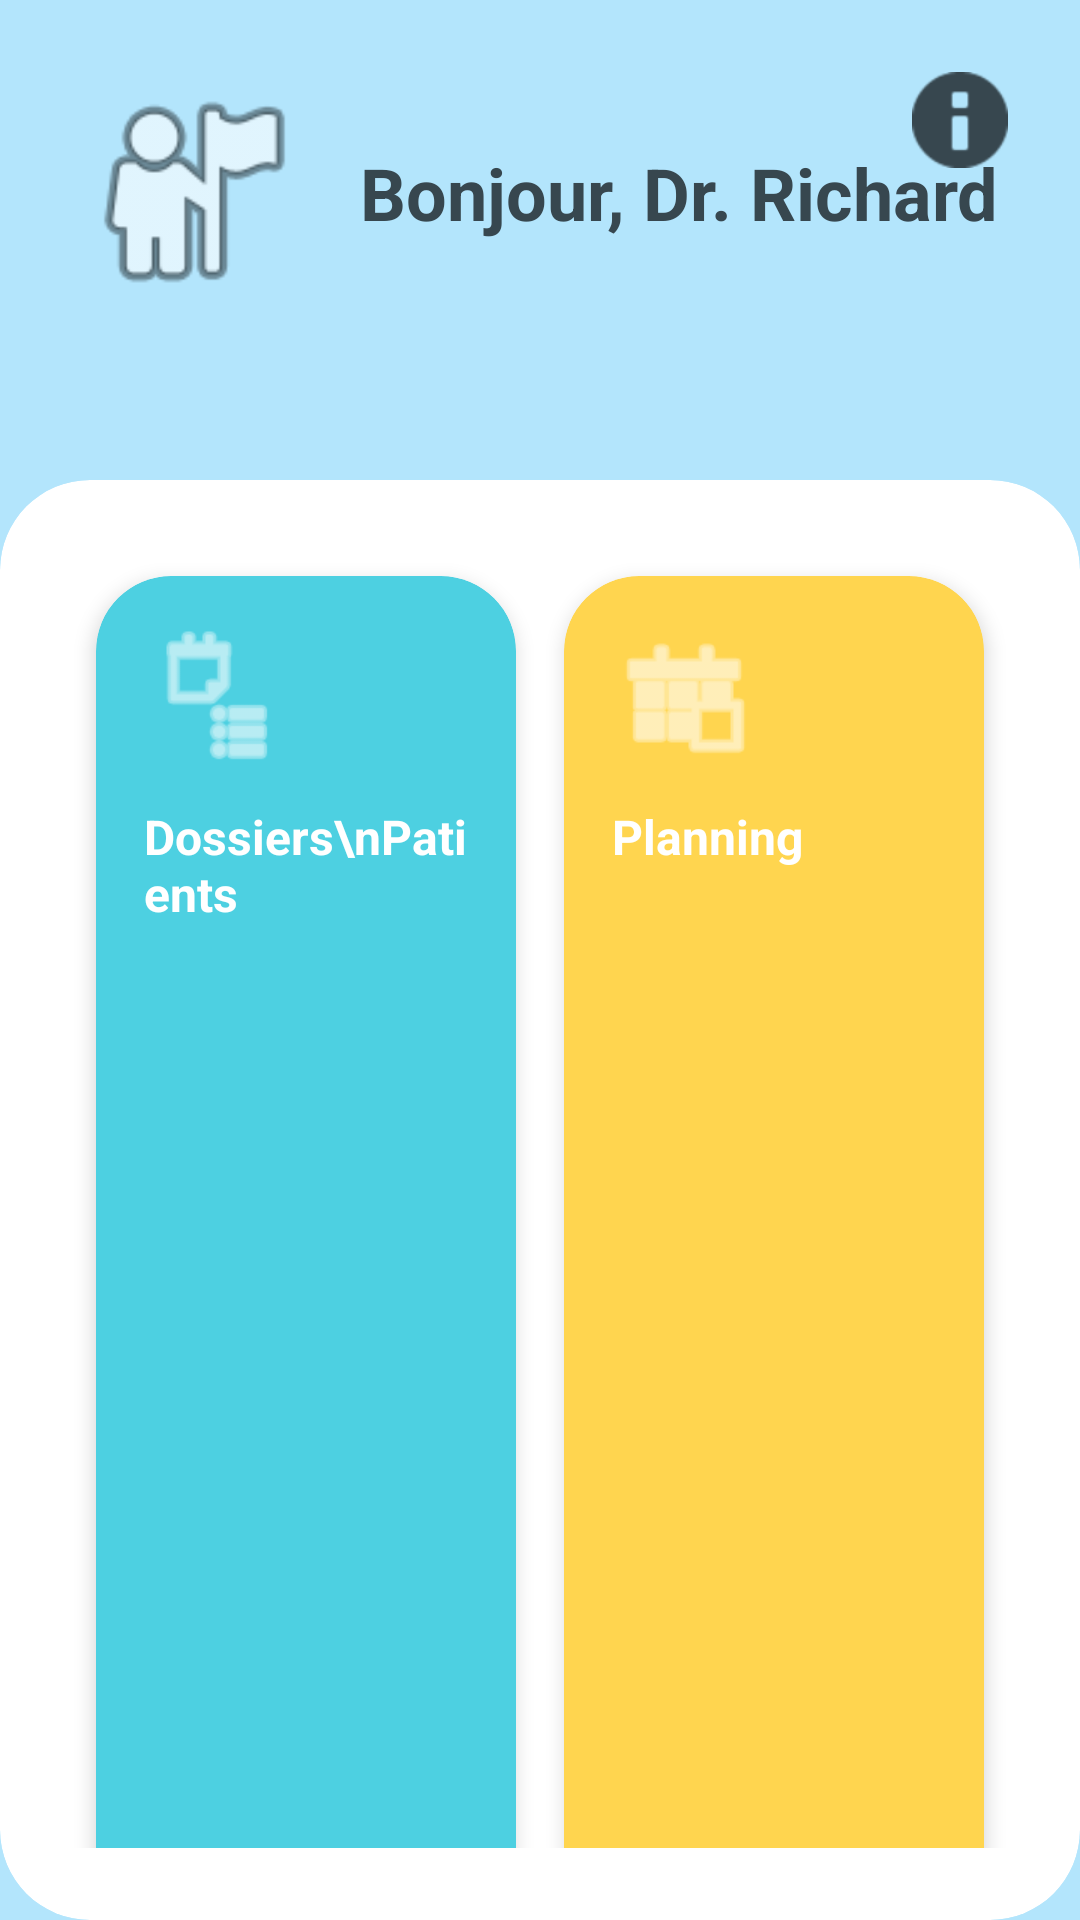

Here is an Android app screen rendered from its layout file. Give the layout XML and the strings, colors and styles it references.
<!-- AndroidManifest.xml: application theme Theme.Medcin_part_PFA_Examun -->
<!-- res/layout/activity_doctor_main.xml -->
<?xml version="1.0" encoding="utf-8"?>
<androidx.constraintlayout.widget.ConstraintLayout xmlns:android="http://schemas.android.com/apk/res/android"
    xmlns:app="http://schemas.android.com/apk/res-auto"
    xmlns:tools="http://schemas.android.com/tools" android:layout_width="match_parent" android:layout_height="match_parent" android:background="@color/primary_light_blue" tools:context=".MainActivity">

    
    <androidx.constraintlayout.widget.ConstraintLayout android:id="@+id/header_container" android:layout_width="match_parent" android:layout_height="200dp" android:background="@color/primary_light_blue" android:padding="24dp" app:layout_constraintTop_toTopOf="parent" app:layout_constraintStart_toStartOf="parent" app:layout_constraintEnd_toEndOf="parent">

        
        <ImageView android:id="@+id/profile_image" android:layout_width="80dp" android:layout_height="80dp" android:src="@android:drawable/ic_menu_myplaces" android:background="@drawable/circle_mask" android:scaleType="centerCrop" android:clipToOutline="true" android:contentDescription="Photo de profil du médecin" app:layout_constraintTop_toTopOf="parent" app:layout_constraintStart_toStartOf="parent" />

        
        <TextView android:id="@+id/welcome_text" android:layout_width="wrap_content" android:layout_height="wrap_content" android:text="Bonjour, Dr. Richard" android:textColor="@color/text_anthracite" android:textSize="24sp" android:textStyle="bold" android:layout_marginStart="16dp" app:layout_constraintTop_toTopOf="@id/profile_image" app:layout_constraintBottom_toBottomOf="@id/profile_image" app:layout_constraintStart_toEndOf="@id/profile_image" />

        
        <ImageView android:id="@+id/notification_icon" android:layout_width="32dp" android:layout_height="32dp" android:src="@android:drawable/ic_dialog_info" android:tint="@color/text_anthracite" android:contentDescription="Notifications" app:layout_constraintTop_toTopOf="parent" app:layout_constraintEnd_toEndOf="parent" />

    </androidx.constraintlayout.widget.ConstraintLayout>

    
    <androidx.cardview.widget.CardView android:id="@+id/main_content_card" android:layout_width="match_parent" android:layout_height="0dp" android:layout_marginTop="160dp" app:cardCornerRadius="30dp" app:cardBackgroundColor="@color/white_pure" app:cardElevation="0dp" app:layout_constraintTop_toTopOf="parent" app:layout_constraintBottom_toBottomOf="parent" app:layout_constraintStart_toStartOf="parent" app:layout_constraintEnd_toEndOf="parent">

        <androidx.constraintlayout.widget.ConstraintLayout android:layout_width="match_parent" android:layout_height="match_parent" android:padding="24dp">

            
            <GridLayout android:id="@+id/features_grid" android:layout_width="match_parent" android:layout_height="wrap_content" android:columnCount="2" android:rowCount="2" android:alignmentMode="alignMargins" android:columnOrderPreserved="false" android:useDefaultMargins="true" app:layout_constraintTop_toTopOf="parent" app:layout_constraintStart_toStartOf="parent" app:layout_constraintEnd_toEndOf="parent">

                
                <androidx.cardview.widget.CardView android:id="@+id/card_patients" android:layout_width="0dp" android:layout_height="160dp" android:layout_columnWeight="1" android:layout_rowWeight="1" android:layout_margin="8dp" android:clickable="true" android:focusable="true" android:foreground="?android:attr/selectableItemBackground" app:cardCornerRadius="25dp" app:cardBackgroundColor="@color/pastel_cyan" app:cardElevation="4dp">

                    <androidx.constraintlayout.widget.ConstraintLayout android:layout_width="match_parent" android:layout_height="match_parent" android:padding="16dp">

                        <ImageView android:id="@+id/icon_dossiers" android:layout_width="48dp" android:layout_height="48dp" android:src="@android:drawable/ic_menu_agenda" android:tint="@color/white_pure" android:contentDescription="Dossiers Patients" app:layout_constraintTop_toTopOf="parent" app:layout_constraintStart_toStartOf="parent" />

                        <TextView android:layout_width="wrap_content" android:layout_height="wrap_content" android:text="Dossiers\nPatients" android:textColor="@color/white_pure" android:textSize="16sp" android:textStyle="bold" android:gravity="start" android:layout_marginTop="12dp" app:layout_constraintTop_toBottomOf="@id/icon_dossiers" app:layout_constraintStart_toStartOf="parent" />

                    </androidx.constraintlayout.widget.ConstraintLayout>

                </androidx.cardview.widget.CardView>

                
                <androidx.cardview.widget.CardView android:id="@+id/card_planning" android:layout_width="0dp" android:layout_height="160dp" android:layout_columnWeight="1" android:layout_rowWeight="1" android:layout_margin="8dp" android:clickable="true" android:focusable="true" android:foreground="?android:attr/selectableItemBackground" app:cardCornerRadius="25dp" app:cardBackgroundColor="@color/pastel_yellow" app:cardElevation="4dp">

                    <androidx.constraintlayout.widget.ConstraintLayout android:layout_width="match_parent" android:layout_height="match_parent" android:padding="16dp">

                        <ImageView android:id="@+id/icon_planning" android:layout_width="48dp" android:layout_height="48dp" android:src="@android:drawable/ic_menu_today" android:tint="@color/white_pure" android:contentDescription="Planning" app:layout_constraintTop_toTopOf="parent" app:layout_constraintStart_toStartOf="parent" />

                        <TextView android:layout_width="wrap_content" android:layout_height="wrap_content" android:text="Planning" android:textColor="@color/white_pure" android:textSize="16sp" android:textStyle="bold" android:layout_marginTop="12dp" app:layout_constraintTop_toBottomOf="@id/icon_planning" app:layout_constraintStart_toStartOf="parent" />

                    </androidx.constraintlayout.widget.ConstraintLayout>

                </androidx.cardview.widget.CardView>

                
                <androidx.cardview.widget.CardView android:id="@+id/card_messages" android:layout_width="0dp" android:layout_height="160dp" android:layout_columnWeight="1" android:layout_rowWeight="1" android:layout_margin="8dp" android:clickable="true" android:focusable="true" android:foreground="?android:attr/selectableItemBackground" app:cardCornerRadius="25dp" app:cardBackgroundColor="@color/pastel_salmon" app:cardElevation="4dp">

                    <androidx.constraintlayout.widget.ConstraintLayout android:layout_width="match_parent" android:layout_height="match_parent" android:padding="16dp">

                        <ImageView android:id="@+id/icon_messages" android:layout_width="48dp" android:layout_height="48dp" android:src="@android:drawable/ic_dialog_email" android:tint="@color/white_pure" android:contentDescription="Messages" app:layout_constraintTop_toTopOf="parent" app:layout_constraintStart_toStartOf="parent" />

                        <TextView android:layout_width="wrap_content" android:layout_height="wrap_content" android:text="Messages" android:textColor="@color/white_pure" android:textSize="16sp" android:textStyle="bold" android:layout_marginTop="12dp" app:layout_constraintTop_toBottomOf="@id/icon_messages" app:layout_constraintStart_toStartOf="parent" />

                    </androidx.constraintlayout.widget.ConstraintLayout>

                </androidx.cardview.widget.CardView>

                
                <androidx.cardview.widget.CardView android:id="@+id/card_labo" android:layout_width="0dp" android:layout_height="160dp" android:layout_columnWeight="1" android:layout_rowWeight="1" android:layout_margin="8dp" android:clickable="true" android:focusable="true" android:foreground="?android:attr/selectableItemBackground" app:cardCornerRadius="25dp" app:cardBackgroundColor="@color/pastel_mint" app:cardElevation="4dp">

                    <androidx.constraintlayout.widget.ConstraintLayout android:layout_width="match_parent" android:layout_height="match_parent" android:padding="16dp">

                        <ImageView android:id="@+id/icon_labo" android:layout_width="48dp" android:layout_height="48dp" android:src="@android:drawable/ic_menu_compass" android:tint="@color/white_pure" android:contentDescription="Résultats Labo" app:layout_constraintTop_toTopOf="parent" app:layout_constraintStart_toStartOf="parent" />

                        <TextView android:layout_width="wrap_content" android:layout_height="wrap_content" android:text="Résultats\nLabo" android:textColor="@color/white_pure" android:textSize="16sp" android:textStyle="bold" android:gravity="start" android:layout_marginTop="12dp" app:layout_constraintTop_toBottomOf="@id/icon_labo" app:layout_constraintStart_toStartOf="parent" />

                    </androidx.constraintlayout.widget.ConstraintLayout>

                </androidx.cardview.widget.CardView>

                
                <androidx.cardview.widget.CardView android:id="@+id/card_prescriptions" android:layout_width="0dp" android:layout_height="160dp" android:layout_columnWeight="1" android:layout_rowWeight="1" android:layout_margin="8dp" android:clickable="true" android:focusable="true" android:foreground="?android:attr/selectableItemBackground" app:cardCornerRadius="25dp" app:cardBackgroundColor="#BA68C8" app:cardElevation="4dp">

                    <androidx.constraintlayout.widget.ConstraintLayout android:layout_width="match_parent" android:layout_height="match_parent" android:padding="16dp">

                        <ImageView android:id="@+id/icon_prescriptions" android:layout_width="48dp" android:layout_height="48dp" android:src="@android:drawable/ic_menu_edit" android:tint="@color/white_pure" android:contentDescription="Prescriptions" app:layout_constraintTop_toTopOf="parent" app:layout_constraintStart_toStartOf="parent" />

                        <TextView android:layout_width="wrap_content" android:layout_height="wrap_content" android:text="Attribuer\nMédicament" android:textColor="@color/white_pure" android:textSize="16sp" android:textStyle="bold" android:gravity="start" android:layout_marginTop="12dp" app:layout_constraintTop_toBottomOf="@id/icon_prescriptions" app:layout_constraintStart_toStartOf="parent" />

                    </androidx.constraintlayout.widget.ConstraintLayout>

                </androidx.cardview.widget.CardView>

            </GridLayout>

        </androidx.constraintlayout.widget.ConstraintLayout>

    </androidx.cardview.widget.CardView>

</androidx.constraintlayout.widget.ConstraintLayout>
<!-- resources referenced by this layout -->
<resources>
  <color name="pastel_cyan">#4DD0E1</color>
  <color name="pastel_mint">#81C784</color>
  <color name="pastel_salmon">#FF8A65</color>
  <color name="pastel_yellow">#FFD54F</color>
  <color name="primary_light_blue">#B3E5FC</color>
  <color name="text_anthracite">#37474F</color>
  <color name="white_pure">#FFFFFF</color>
  <style name="Theme.Medcin_part_PFA_Examun" parent="Base.Theme.Medcin_part_PFA_Examun" />
  <style name="Base.Theme.Medcin_part_PFA_Examun" parent="Theme.Material3.DayNight.NoActionBar">
          
          
      </style>
</resources>
